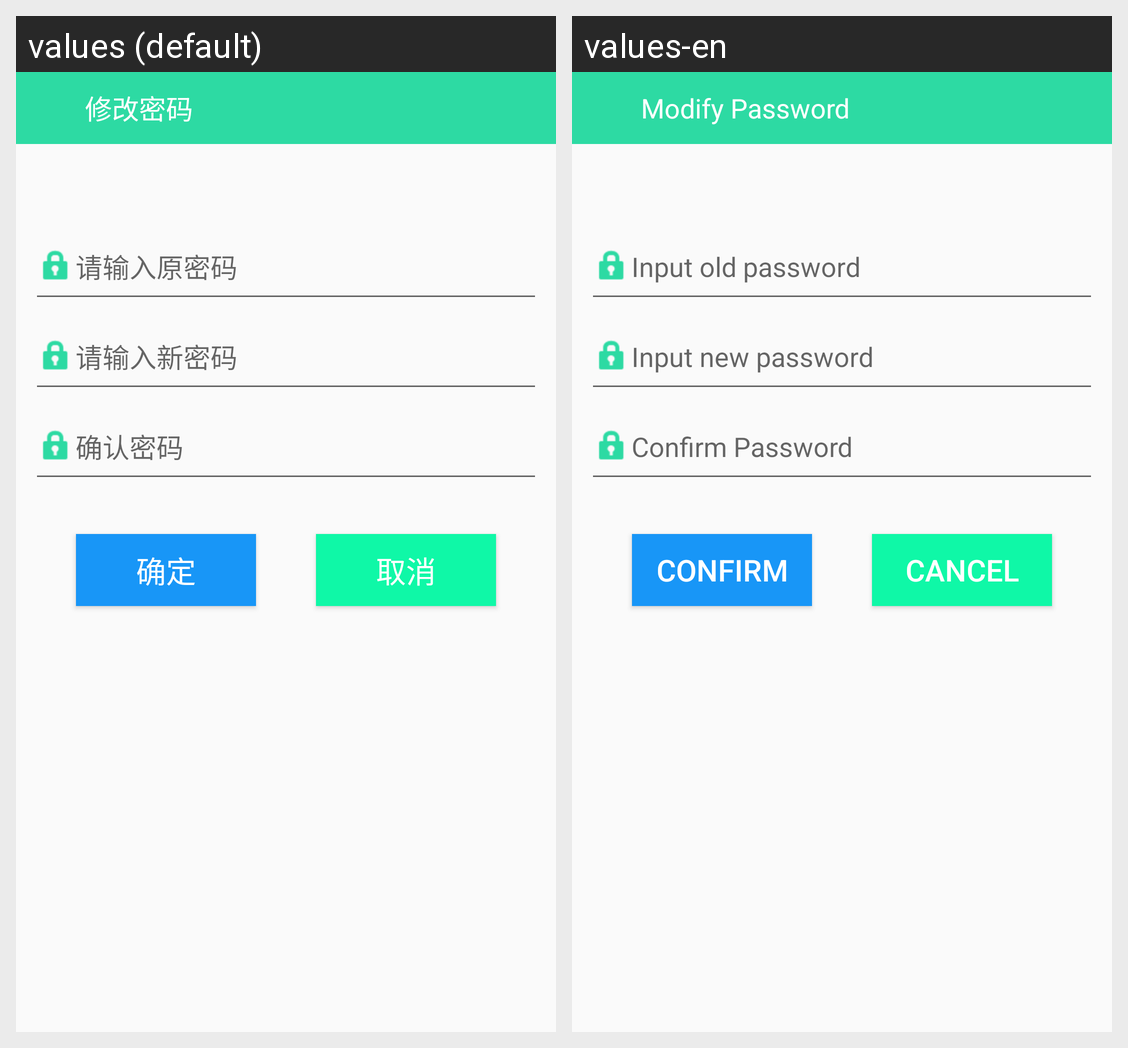

Locale-by-locale string values for the Android screen shown in this grid:
Android screen res/layout/activity_modifypwd.xml rendered under 2 locales, left to right: values (default), values-en. Device: Nexus 5 (rendered at 1080×1920; each locale shown at half size, 540×960, under a caption strip naming it); theme AppTheme.
Strings drawn on this screen, with the default value and each locale's value (text and hints the layout hard-codes, and strings that could not be matched under every locale, appear in the picture but are not listed):

ModifyPwd
  values: 修改密码
  values-en: Modify Password

old_pwd_hint
  values: 请输入原密码
  values-en: Input old password

new_pwd_hint
  values: 请输入新密码
  values-en: Input new password

ConfirmPwd
  values: 确认密码
  values-en: Confirm Password

confirm
  values: 确定
  values-en: CONFIRM

cancel
  values: 取消
  values-en: CANCEL
